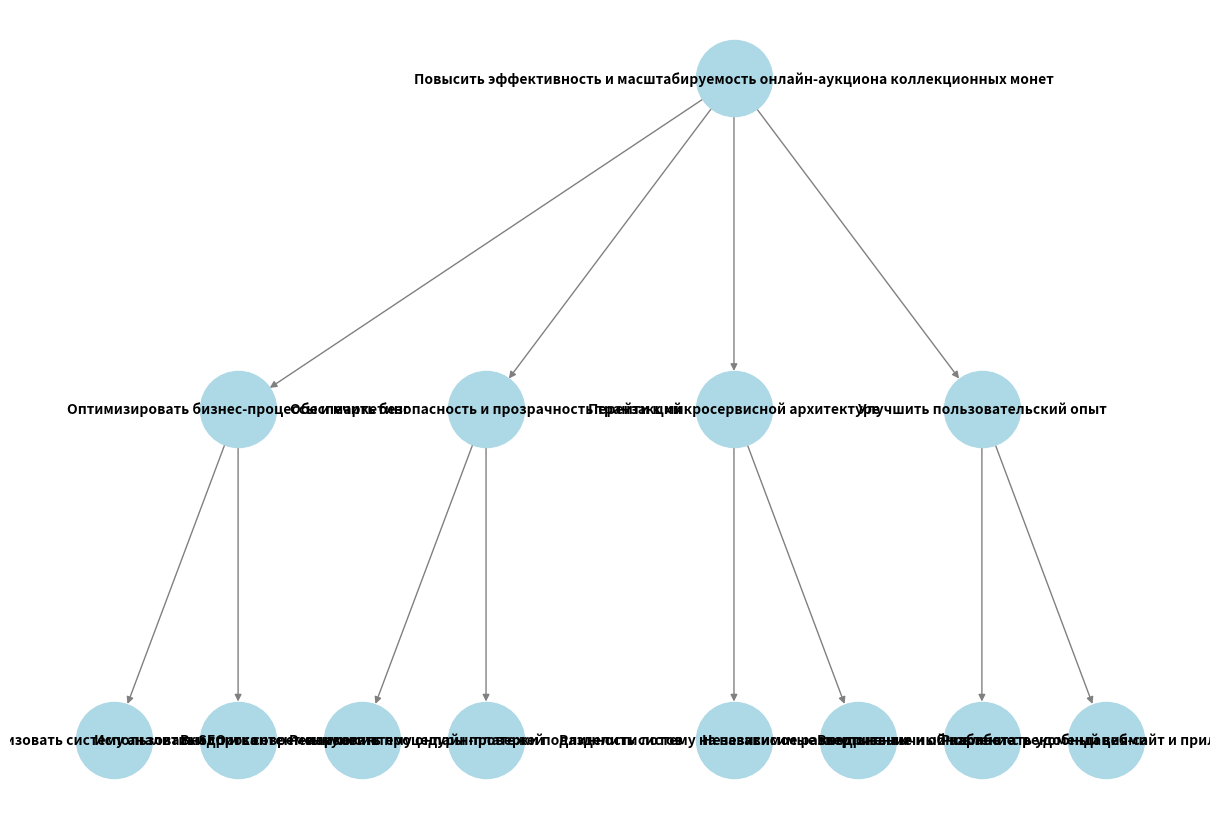

This figure's Python source:
import matplotlib.pyplot as plt
import networkx as nx

def create_goal_tree(output_path="tree_goals.png"):
    G = nx.DiGraph()
    
    # Главная цель
    G.add_node("Повысить эффективность и масштабируемость онлайн-аукциона коллекционных монет", pos=(0, 4))
    
    # Подцели
    sub_goals = {
        "Перейти к микросервисной архитектуре": (0, 3),
        "Обеспечить безопасность и прозрачность транзакций": (-2, 3),
        "Улучшить пользовательский опыт": (2, 3),
        "Оптимизировать бизнес-процессы и маркетинг": (-4, 3)
    }
    for goal, pos in sub_goals.items():
        G.add_node(goal, pos=pos)
        G.add_edge("Повысить эффективность и масштабируемость онлайн-аукциона коллекционных монет", goal)
    
    # Дочерние подцели
    child_goals = {
        "Разделить систему на независимые компоненты": (0, 2),
        "Независимое развертывание и обновление": (1, 2),
        "Внедрить современную систему онлайн-платежей": (-3, 2),
        "Реализовать процедуры проверки подлинности лотов": (-2, 2),
        "Разработать удобный веб-сайт и приложение": (3, 2),
        "Внедрить личный кабинет с рекомендациями": (2, 2),
        "Реализовать систему аналитики спроса": (-5, 2),
        "Использовать SEO и контент-маркетинг": (-4, 2)
    }
    
    connections = {
        "Перейти к микросервисной архитектуре": ["Разделить систему на независимые компоненты", "Независимое развертывание и обновление"],
        "Обеспечить безопасность и прозрачность транзакций": ["Внедрить современную систему онлайн-платежей", "Реализовать процедуры проверки подлинности лотов"],
        "Улучшить пользовательский опыт": ["Разработать удобный веб-сайт и приложение", "Внедрить личный кабинет с рекомендациями"],
        "Оптимизировать бизнес-процессы и маркетинг": ["Реализовать систему аналитики спроса", "Использовать SEO и контент-маркетинг"]
    }
    
    for parent, children in connections.items():
        for child in children:
            G.add_node(child, pos=child_goals[child])
            G.add_edge(parent, child)
    
    # Рисуем дерево
    pos = nx.get_node_attributes(G, 'pos')
    plt.figure(figsize=(12, 8))
    nx.draw(G, pos, with_labels=True, node_size=3000, node_color="lightblue", edge_color="gray", font_size=10, font_weight="bold")
    
    # Сохраняем в PNG
    plt.savefig(output_path, format="png", dpi=300, bbox_inches='tight')
    plt.show()

# Запуск функции
create_goal_tree()
